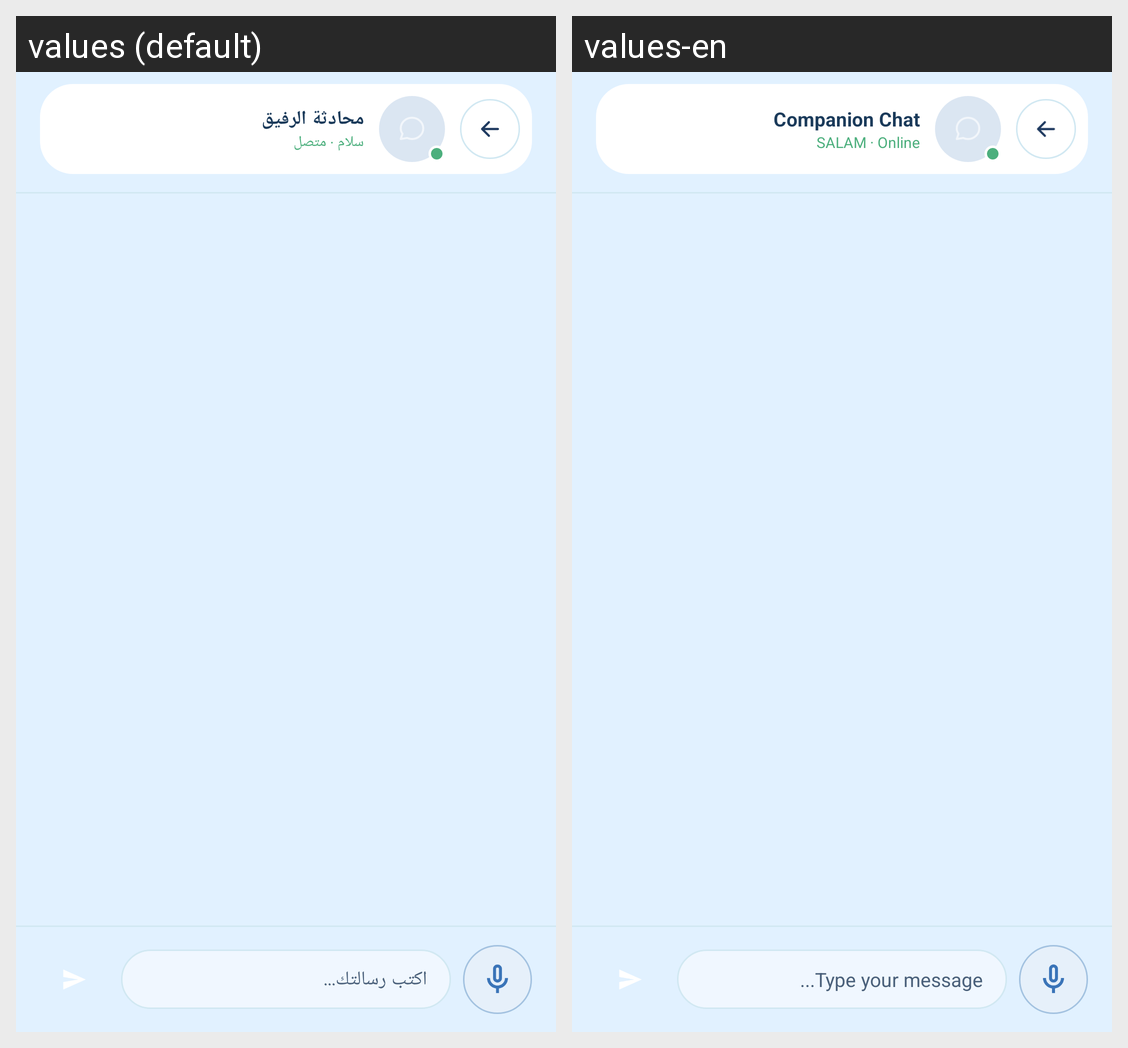

This grid shows one Android layout under two languages. Give, for every string resource on the screen, its name, the default text and each shown locale's text.
Android screen res/layout/chat_activity_main.xml rendered under 2 locales, left to right: values (default), values-en. Device: Nexus 5 (rendered at 1080×1920; each locale shown at half size, 540×960, under a caption strip naming it); theme Theme.GraduationProject.
Strings drawn on this screen, with the default value and each locale's value (text and hints the layout hard-codes, and strings that could not be matched under every locale, appear in the picture but are not listed):

chat_header_title
  values: محادثة الرفيق
  values-en: Companion Chat

chat_header_subtitle
  values: سلام · متصل
  values-en: SALAM · Online

chat_input_hint
  values: اكتب رسالتك...
  values-en: Type your message...
